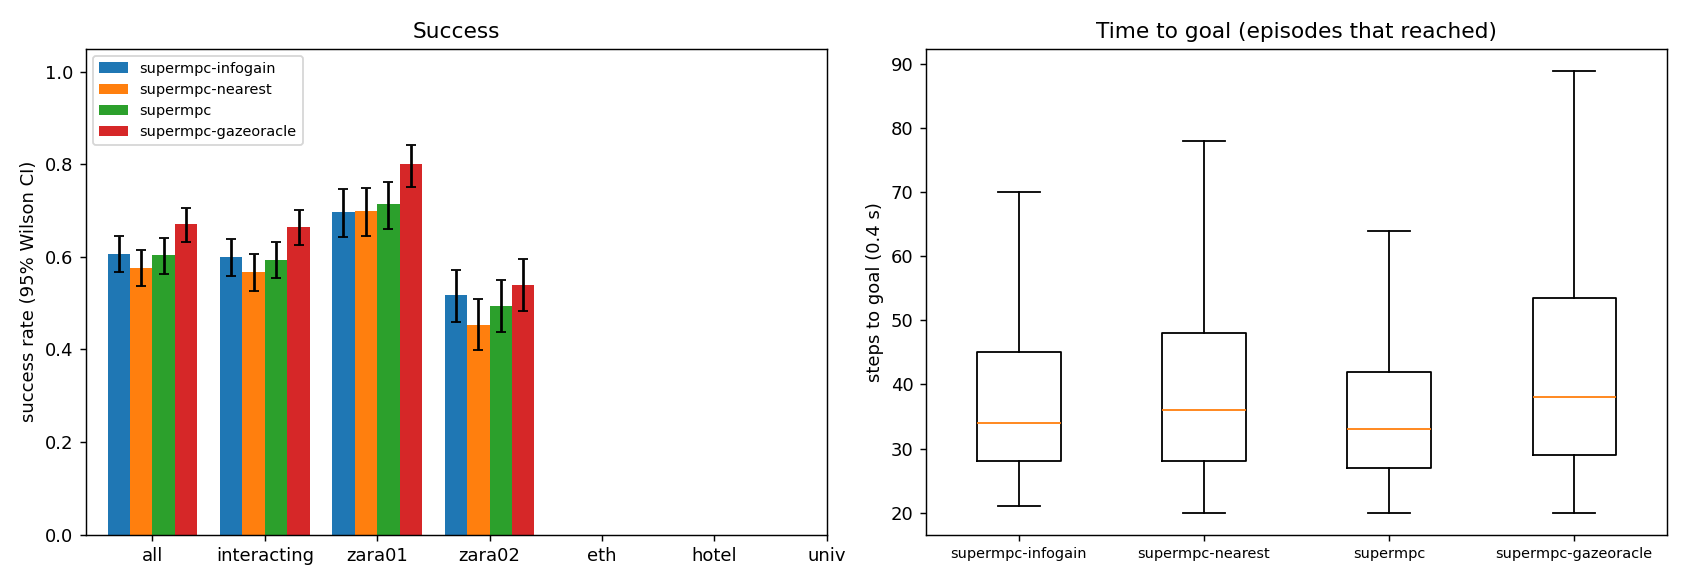

Data behind this chart, as committed beside it:
scene, episode, frame, start_x, start_y, goal_x, goal_y, path_peds, surge, planner, success, reached, collisions, coll_tracked, coll_untracked, coll_stopped, steps, min_clearance, coverage, solve_ms, failures, slack_steps, unseen_slack_steps, coll_spawn
zara01, 0, 4631, 5.0, 13.85, -7.0, 13.85, 4, 0, supermpc, 1, 1, 0, 0, 0, 0, 24, 0.165, 0.0, 28.76, 0, 0, 12, 0
zara01, 0, 4631, 5.0, 13.85, -7.0, 13.85, 4, 0, supermpc-nearest, 1, 1, 0, 0, 0, 0, 24, 0.165, 0.0, 28.44, 0, 0, 12, 0
zara01, 0, 4631, 5.0, 13.85, -7.0, 13.85, 4, 0, supermpc-gazeoracle, 1, 1, 0, 0, 0, 0, 24, 0.6541, 0.6, 34.4, 0, 2, 13, 0
zara01, 2, 6881, 5.0, 11.21, -7.0, 11.21, 7, 0, supermpc, 1, 1, 0, 0, 0, 0, 25, 1.029, 0.3889, 33.59, 0, 0, 10, 0
zara01, 2, 6881, 5.0, 11.21, -7.0, 11.21, 7, 0, supermpc-nearest, 1, 1, 0, 0, 0, 0, 25, 0.9929, 0.3889, 31.38, 0, 0, 11, 0
zara01, 2, 6881, 5.0, 11.21, -7.0, 11.21, 7, 0, supermpc-gazeoracle, 1, 1, 0, 0, 0, 0, 25, 1.146, 0.8889, 36.9, 0, 2, 11, 0
zara01, 1, 7001, -7.0, 10.68, 5.0, 10.68, 4, 0, supermpc, 1, 1, 0, 0, 0, 0, 32, 0.5457, 0.5833, 39.24, 0, 4, 14, 0
zara01, 1, 7001, -7.0, 10.68, 5.0, 10.68, 4, 0, supermpc-gazeoracle, 1, 1, 0, 0, 0, 0, 38, 1.099, 0.4167, 31.57, 0, 0, 11, 0
zara01, 1, 7001, -7.0, 10.68, 5.0, 10.68, 4, 0, supermpc-nearest, 1, 1, 0, 0, 0, 0, 36, 0.5406, 0.4048, 40.4, 0, 6, 16, 0
zara01, 3, 7581, 5.0, 14.3, -7.0, 14.3, 6, 0, supermpc-nearest, 0, 1, 2, 1, 1, 0, 32, -0.2858, 0.07143, 36.85, 0, 3, 19, 0
zara01, 0, 4631, 5.0, 13.85, -7.0, 13.85, 4, 0, supermpc-infogain, 1, 1, 0, 0, 0, 0, 24, 0.612, 0.0, 76.92, 0, 0, 9, 0
zara01, 3, 7581, 5.0, 14.3, -7.0, 14.3, 6, 0, supermpc, 0, 1, 2, 1, 1, 0, 32, -0.2858, 0.07143, 36.61, 0, 3, 20, 0
zara01, 4, 6971, 5.0, 12.09, -7.0, 12.09, 6, 0, supermpc, 1, 1, 0, 0, 0, 0, 33, 1.151, 0.1795, 37.93, 0, 1, 14, 0
zara01, 4, 6971, 5.0, 12.09, -7.0, 12.09, 6, 0, supermpc-nearest, 1, 1, 0, 0, 0, 0, 29, 0.664, 0.9615, 51.74, 0, 2, 15, 0
zara01, 1, 7001, -7.0, 10.68, 5.0, 10.68, 4, 0, supermpc-infogain, 1, 1, 0, 0, 0, 0, 33, 0.9804, 0.9375, 94.93, 0, 0, 15, 0
zara01, 5, 6001, 5.0, 12.73, -7.0, 12.73, 9, 0, supermpc-nearest, 0, 1, 3, 3, 0, 0, 37, -0.3982, 0.559, 49.15, 0, 10, 17, 0
zara01, 4, 6971, 5.0, 12.09, -7.0, 12.09, 6, 0, supermpc-infogain, 0, 1, 2, 1, 1, 0, 25, -0.4345, 0.4286, 82.87, 0, 4, 7, 0
zara01, 5, 6001, 5.0, 12.73, -7.0, 12.73, 9, 0, supermpc, 0, 1, 3, 1, 2, 0, 38, -0.2357, 0.2179, 42.57, 0, 5, 16, 0
zara01, 6, 4561, -7.0, 13.24, 5.0, 13.24, 6, 0, supermpc-nearest, 1, 1, 0, 0, 0, 0, 34, 2.036, 0.2143, 32.01, 0, 0, 12, 0
zara01, 6, 4561, -7.0, 13.24, 5.0, 13.24, 6, 0, supermpc, 1, 1, 0, 0, 0, 0, 34, 2.027, 0.2143, 29.82, 0, 0, 12, 0
zara01, 3, 7581, 5.0, 14.3, -7.0, 14.3, 6, 0, supermpc-gazeoracle, 0, 1, 1, 0, 1, 0, 64, -0.01362, 0.5437, 47.89, 0, 13, 36, 0
zara01, 2, 6881, 5.0, 11.21, -7.0, 11.21, 7, 0, supermpc-infogain, 1, 1, 0, 0, 0, 0, 44, 0.874, 0.9457, 109.3, 0, 7, 16, 0
zara01, 7, 5901, -7.0, 13.75, 5.0, 13.75, 8, 0, supermpc-nearest, 1, 1, 0, 0, 0, 0, 22, 0.5356, 0.0, 29.32, 0, 0, 10, 0
zara01, 6, 4561, -7.0, 13.24, 5.0, 13.24, 6, 0, supermpc-gazeoracle, 1, 1, 0, 0, 0, 0, 34, 1.969, 0.2308, 30.39, 0, 0, 13, 0
zara01, 5, 6001, 5.0, 12.73, -7.0, 12.73, 9, 0, supermpc-gazeoracle, 0, 1, 2, 2, 0, 0, 50, -0.3538, 0.5088, 49.82, 0, 14, 15, 0
zara01, 7, 5901, -7.0, 13.75, 5.0, 13.75, 8, 0, supermpc, 1, 1, 0, 0, 0, 0, 22, 0.5356, 0.0, 29.65, 0, 0, 10, 0
zara01, 4, 6971, 5.0, 12.09, -7.0, 12.09, 6, 0, supermpc-gazeoracle, 0, 1, 2, 0, 2, 0, 78, -0.3311, 0.4591, 43.48, 0, 9, 46, 0
zara01, 7, 5901, -7.0, 13.75, 5.0, 13.75, 8, 0, supermpc-gazeoracle, 1, 1, 0, 0, 0, 0, 22, 0.6441, 0.3021, 31.21, 0, 2, 9, 0
zara01, 3, 7581, 5.0, 14.3, -7.0, 14.3, 6, 0, supermpc-infogain, 0, 1, 3, 2, 3, 4, 47, -0.2753, 0.6667, 124.2, 0, 11, 16, 5
zara01, 6, 4561, -7.0, 13.24, 5.0, 13.24, 6, 0, supermpc-infogain, 1, 1, 0, 0, 0, 0, 36, 1.526, 0.0625, 78.67, 0, 4, 13, 0
zara01, 7, 5901, -7.0, 13.75, 5.0, 13.75, 8, 0, supermpc-infogain, 1, 1, 0, 0, 0, 0, 22, 0.6812, 0.1979, 77.73, 0, 1, 9, 0
zara01, 8, 5541, -7.0, 13.93, 5.0, 13.93, 9, 0, supermpc-nearest, 1, 1, 0, 0, 0, 0, 36, 1.317, 0.6877, 38.01, 0, 2, 9, 0
zara01, 5, 6001, 5.0, 12.73, -7.0, 12.73, 9, 0, supermpc-infogain, 0, 1, 1, 1, 0, 0, 48, -0.3606, 0.7374, 95.75, 0, 6, 11, 0
zara01, 9, 4561, -7.0, 15.11, 5.0, 15.11, 6, 0, supermpc, 1, 1, 0, 0, 0, 0, 23, 1.424, 0.8438, 53.16, 0, 0, 8, 0
zara01, 9, 4561, -7.0, 15.11, 5.0, 15.11, 6, 0, supermpc-nearest, 1, 1, 0, 0, 0, 0, 24, 1.361, 0.9706, 48.73, 0, 0, 10, 0
zara01, 9, 4561, -7.0, 15.11, 5.0, 15.11, 6, 0, supermpc-gazeoracle, 1, 1, 0, 0, 0, 0, 23, 1.424, 0.9667, 53.63, 0, 0, 7, 0
zara01, 8, 5541, -7.0, 13.93, 5.0, 13.93, 9, 0, supermpc, 1, 1, 0, 0, 0, 0, 35, 1.155, 0.7512, 45.84, 0, 7, 9, 0
zara01, 10, 6181, 5.0, 14.97, -7.0, 14.97, 8, 0, supermpc-nearest, 1, 1, 0, 0, 0, 0, 26, 0.9694, 0.5, 51.65, 0, 1, 10, 0
zara01, 10, 6181, 5.0, 14.97, -7.0, 14.97, 8, 0, supermpc, 1, 1, 0, 0, 0, 0, 25, 0.9694, 0.5625, 47.81, 0, 0, 10, 0
zara01, 8, 5541, -7.0, 13.93, 5.0, 13.93, 9, 0, supermpc-gazeoracle, 1, 1, 0, 0, 0, 0, 57, 1.615, 0.4439, 48.31, 0, 4, 30, 0
zara01, 11, 4551, -7.0, 13.75, 5.0, 13.75, 6, 0, supermpc-nearest, 1, 1, 0, 0, 0, 0, 33, 2.466, 0.5833, 32.5, 0, 0, 11, 0
zara01, 11, 4551, -7.0, 13.75, 5.0, 13.75, 6, 0, supermpc, 1, 1, 0, 0, 0, 0, 33, 2.486, 0.4615, 35.51, 0, 0, 14, 0
zara01, 11, 4551, -7.0, 13.75, 5.0, 13.75, 6, 0, supermpc-gazeoracle, 1, 1, 0, 0, 0, 0, 33, 2.486, 0.5, 33.77, 0, 0, 11, 0
zara01, 10, 6181, 5.0, 14.97, -7.0, 14.97, 8, 0, supermpc-gazeoracle, 1, 1, 0, 0, 0, 0, 36, 0.6048, 0.7431, 53.45, 0, 0, 21, 0
zara01, 8, 5541, -7.0, 13.93, 5.0, 13.93, 9, 0, supermpc-infogain, 1, 1, 0, 0, 0, 0, 36, 0.5462, 0.8036, 110.2, 0, 2, 12, 0
zara01, 12, 4511, -7.0, 15.64, 5.0, 15.64, 6, 0, supermpc-nearest, 1, 1, 0, 0, 0, 0, 38, 1.277, 0.5833, 39.71, 0, 0, 9, 0
zara01, 12, 4511, -7.0, 15.64, 5.0, 15.64, 6, 0, supermpc-gazeoracle, 1, 1, 0, 0, 0, 0, 38, 2.063, 0.2632, 29.5, 0, 0, 10, 0
zara01, 12, 4511, -7.0, 15.64, 5.0, 15.64, 6, 0, supermpc, 1, 1, 0, 0, 0, 0, 35, 1.402, 0.5625, 40.94, 0, 1, 10, 0
zara01, 10, 6181, 5.0, 14.97, -7.0, 14.97, 8, 0, supermpc-infogain, 1, 1, 0, 0, 0, 0, 26, 0.7416, 0.5882, 119.3, 0, 1, 6, 0
zara01, 13, 7561, 5.0, 15.16, -7.0, 15.16, 4, 0, supermpc-nearest, 1, 1, 0, 0, 0, 0, 29, 0.4737, 0.0, 30.14, 0, 0, 14, 0
zara01, 11, 4551, -7.0, 13.75, 5.0, 13.75, 6, 0, supermpc-infogain, 1, 1, 0, 0, 0, 0, 26, 1.792, 1.0, 78.76, 0, 0, 7, 0
zara01, 13, 7561, 5.0, 15.16, -7.0, 15.16, 4, 0, supermpc, 1, 1, 0, 0, 0, 0, 29, 0.4737, 0.0, 29.52, 0, 0, 14, 0
zara01, 9, 4561, -7.0, 15.11, 5.0, 15.11, 6, 0, supermpc-infogain, 0, 1, 2, 2, 0, 0, 46, -0.03937, 0.5729, 109, 0, 8, 22, 0
zara01, 12, 4511, -7.0, 15.64, 5.0, 15.64, 6, 0, supermpc-infogain, 1, 1, 0, 0, 0, 0, 31, 0.9175, 0.8929, 91.38, 0, 0, 10, 0
zara01, 14, 5091, 5.0, 10.96, -7.0, 10.96, 14, 1, supermpc-nearest, 0, 1, 4, 0, 5, 0, 29, -0.2847, 0.5, 40.66, 0, 3, 15, 0
zara01, 13, 7561, 5.0, 15.16, -7.0, 15.16, 4, 0, supermpc-gazeoracle, 1, 1, 0, 0, 0, 0, 42, 1.017, 0.642, 42.08, 0, 4, 18, 0
zara01, 13, 7561, 5.0, 15.16, -7.0, 15.16, 4, 0, supermpc-infogain, 1, 1, 0, 0, 0, 0, 28, 1.058, 0.0, 69.66, 0, 0, 8, 0
zara01, 14, 5091, 5.0, 10.96, -7.0, 10.96, 14, 1, supermpc-infogain, 0, 1, 2, 2, 0, 0, 25, -0.1527, 0.3765, 80.15, 0, 3, 6, 0
zara01, 16, 5981, -7.0, 10.75, 5.0, 10.75, 10, 0, supermpc-nearest, 1, 1, 0, 0, 0, 0, 27, 0.05517, 0.6825, 39.47, 0, 3, 10, 0
zara01, 15, 5341, 5.0, 14.47, -7.0, 14.47, 18, 1, supermpc-gazeoracle, 0, 1, 1, 1, 0, 0, 36, -0.3248, 0.5648, 73.31, 0, 11, 17, 0
... 2,340 more rows
